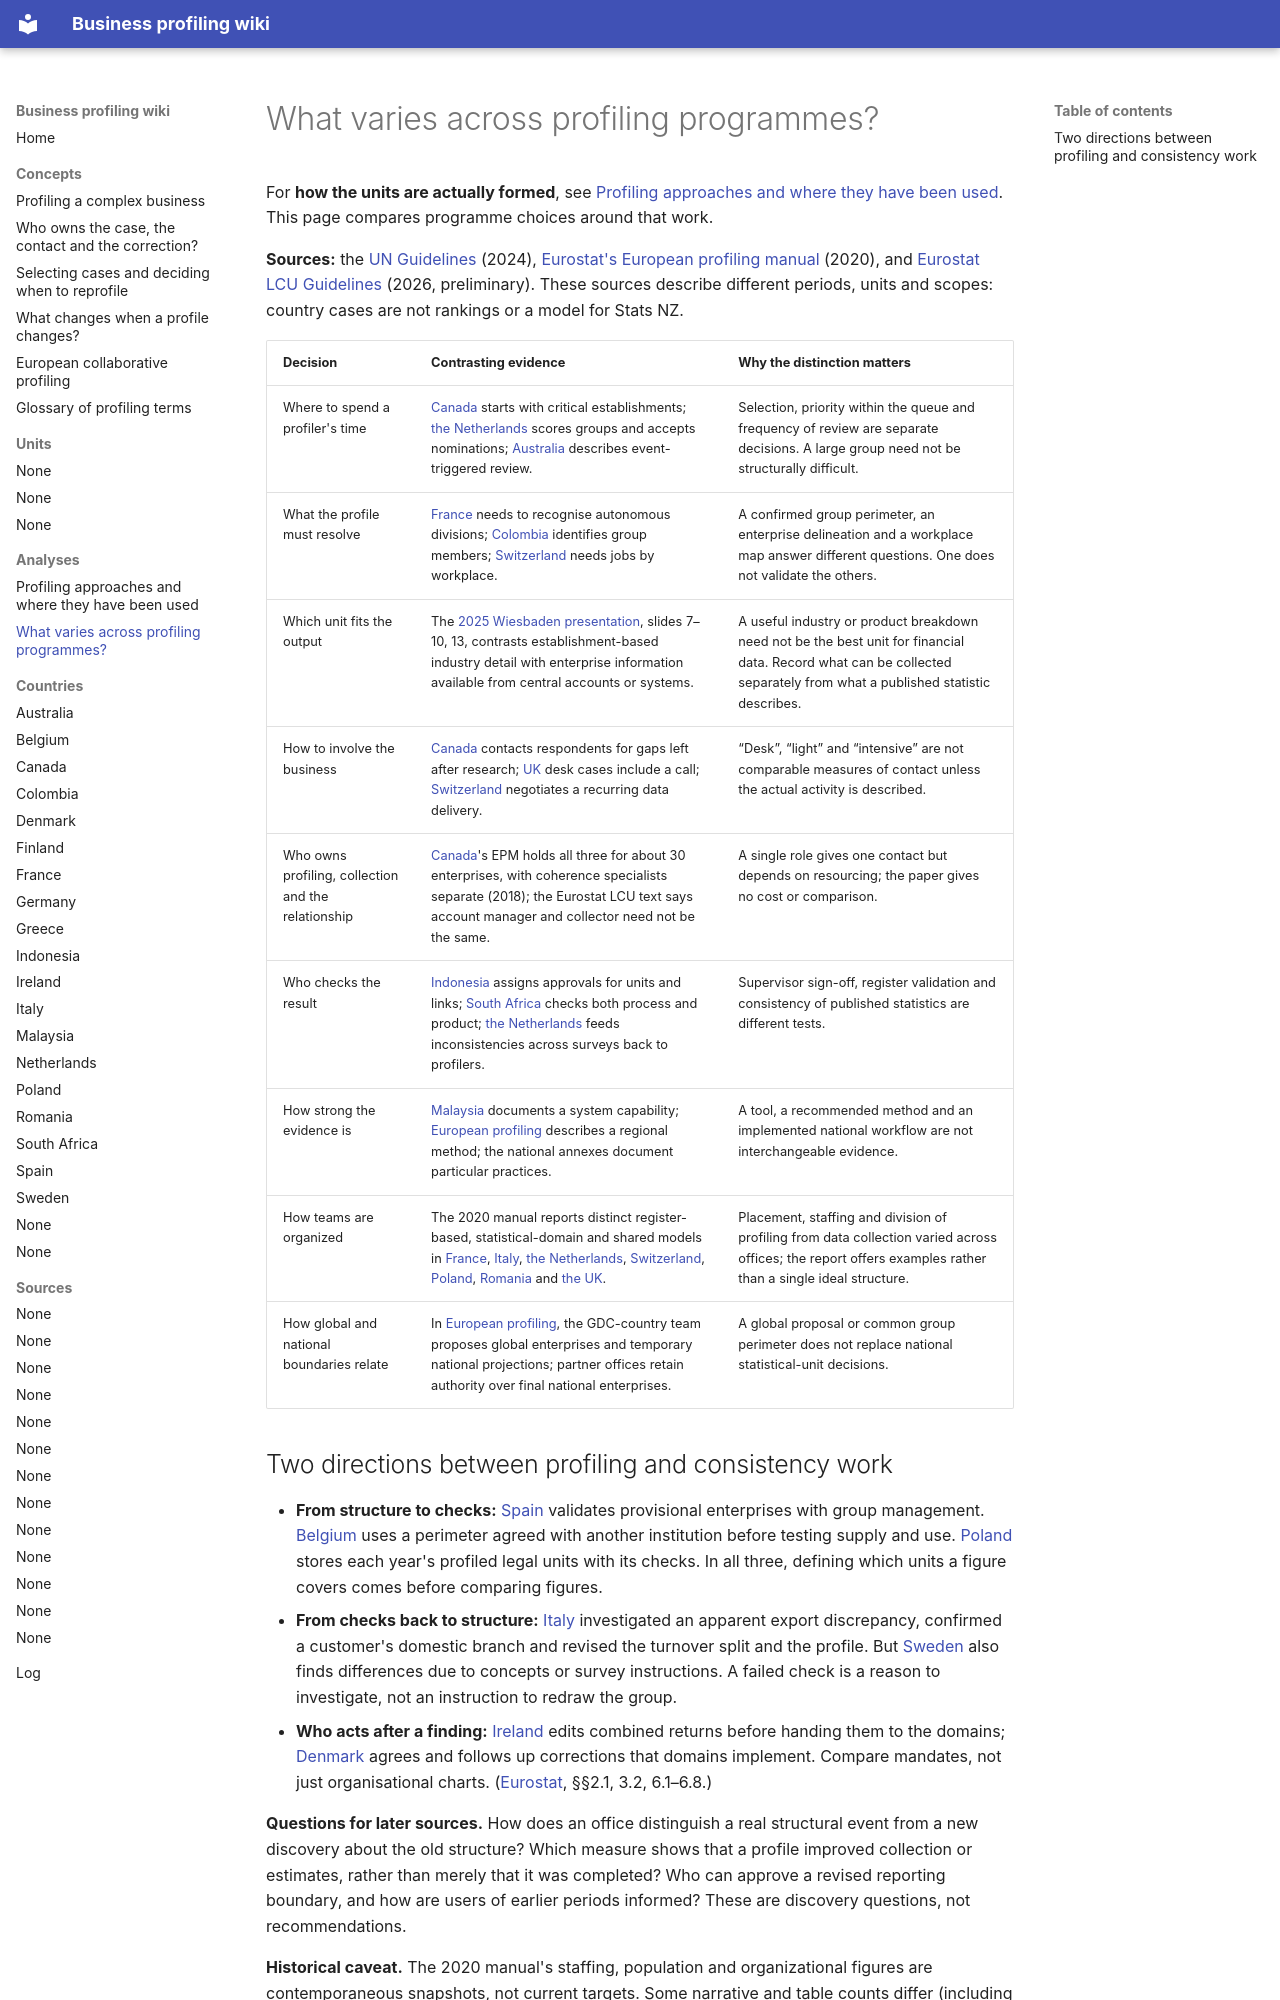

repository: justin-castillo-snz/profiling · page: analyses/profiling-practices/index.html · generator: mkdocs

# What varies across profiling programmes?

For **how the units are actually formed**, see [Profiling approaches and where they have been used](profiling-approaches.md). This page compares programme choices around that work.

**Sources:** the [UN Guidelines](../sources/un-guidelines-on-sbr.md) (2024), [Eurostat's European profiling manual](../sources/european-business-profiling-2020.md) (2020), and [Eurostat LCU Guidelines](../sources/eurostat-lcu-guidelines.md) (2026, preliminary). These sources describe different periods, units and scopes: country cases are not rankings or a model for Stats NZ.

| Decision | Contrasting evidence | Why the distinction matters |
|---|---|---|
| Where to spend a profiler's time | [Canada](../countries/canada.md) starts with critical establishments; [the Netherlands](../countries/netherlands.md) scores groups and accepts nominations; [Australia](../countries/australia.md) describes event-triggered review. | Selection, priority within the queue and frequency of review are separate decisions. A large group need not be structurally difficult. |
| What the profile must resolve | [France](../countries/france.md) needs to recognise autonomous divisions; [Colombia](../countries/colombia.md) identifies group members; [Switzerland](../countries/switzerland.md) needs jobs by workplace. | A confirmed group perimeter, an enterprise delineation and a workplace map answer different questions. One does not validate the others. |
| Which unit fits the output | The [2025 Wiesbaden presentation](../sources/wbg-statistical-units-2025.md), slides 7–10, 13, contrasts establishment-based industry detail with enterprise information available from central accounts or systems. | A useful industry or product breakdown need not be the best unit for financial data. Record what can be collected separately from what a published statistic describes. |
| How to involve the business | [Canada](../countries/canada.md) contacts respondents for gaps left after research; [UK](../countries/united-kingdom.md) desk cases include a call; [Switzerland](../countries/switzerland.md) negotiates a recurring data delivery. | “Desk”, “light” and “intensive” are not comparable measures of contact unless the actual activity is described. |
| Who owns profiling, collection and the relationship | [Canada](../countries/canada.md)'s EPM holds all three for about 30 enterprises, with coherence specialists separate (2018); the Eurostat LCU text says account manager and collector need not be the same. | A single role gives one contact but depends on resourcing; the paper gives no cost or comparison. |
| Who checks the result | [Indonesia](../countries/indonesia.md) assigns approvals for units and links; [South Africa](../countries/south-africa.md) checks both process and product; [the Netherlands](../countries/netherlands.md) feeds inconsistencies across surveys back to profilers. | Supervisor sign-off, register validation and consistency of published statistics are different tests. |
| How strong the evidence is | [Malaysia](../countries/malaysia.md) documents a system capability; [European profiling](../concepts/european-profiling.md) describes a regional method; the national annexes document particular practices. | A tool, a recommended method and an implemented national workflow are not interchangeable evidence. |
| How teams are organized | The 2020 manual reports distinct register-based, statistical-domain and shared models in [France](../countries/france.md), [Italy](../countries/italy.md), [the Netherlands](../countries/netherlands.md), [Switzerland](../countries/switzerland.md), [Poland](../countries/poland.md), [Romania](../countries/romania.md) and [the UK](../countries/united-kingdom.md). | Placement, staffing and division of profiling from data collection varied across offices; the report offers examples rather than a single ideal structure. |
| How global and national boundaries relate | In [European profiling](../concepts/european-profiling.md), the GDC-country team proposes global enterprises and temporary national projections; partner offices retain authority over final national enterprises. | A global proposal or common group perimeter does not replace national statistical-unit decisions. |
